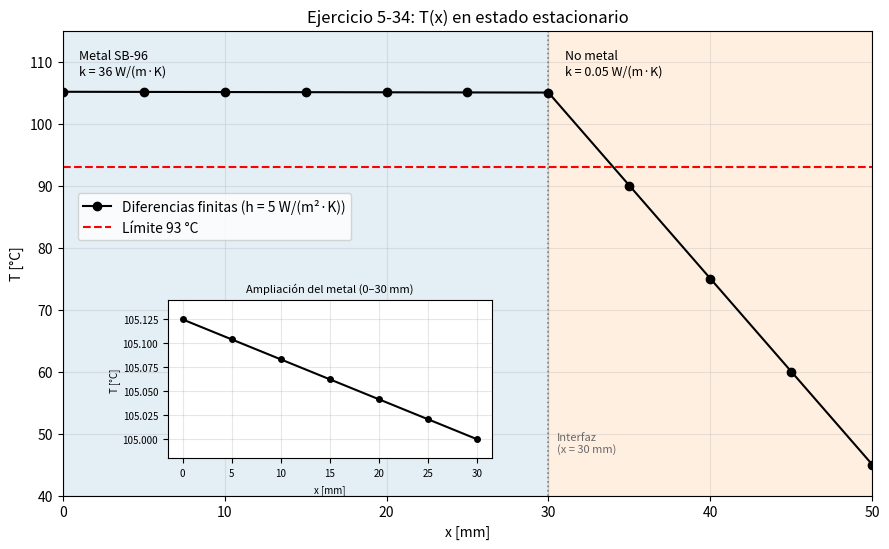

Generate this figure with matplotlib:
"""
Ejercicio 5-34 (v3) - Conduccion 1D estacionaria en pared compuesta (diferencias finitas).

Coordenada x: desde la superficie inferior del metal (x = 0) hasta la superficie
superior del no metal (x = 0.050 m). Nodos 0..10; el nodo 6 es la interfaz (x = 0.030 m).

Sistema de ecuaciones:  M T = b
    M : matriz de coeficientes [W/(m^2 K)]
    T : vector de temperaturas desconocidas [°C]
    b : vector de terminos independientes [W/m^2]
Cada fila es el balance de flujo de calor de un nodo, en W/m^2.

Uso:  python3 ej_5_34_v3.py        (requiere numpy y matplotlib)
Salidas: texto en consola y el archivo T_vs_x_5_34_v3.png
"""
from fractions import Fraction as F

import numpy as np
import matplotlib
matplotlib.use("Agg")
import matplotlib.pyplot as plt

# ----------------------------------------------------------------------------
# 1. Datos de entrada
# ----------------------------------------------------------------------------
k_m, L_m = 36.0, 0.030      # W/(m K), m   (metal, SB-96)
k_n, L_n = 0.05, 0.020      # W/(m K), m   (no metal)
q_in = 150.0                # W/m^2, flujo impuesto hacia el interior en x = 0
h = 5.0                     # W/(m^2 K), solo convección
T_inf = 15.0                # °C
dx = 0.005                  # m
T_lim = 93.0                # °C, límite indicado en el enunciado para el metal
h_ejemplo = 8.5             # W/(m^2 K), valor de h a evaluar como ejemplo

N = 11                      # nodos 0..10
I_INT = 6                   # nodo de la interfaz
x = np.arange(N) * dx       # posiciones [m]
assert abs(x[I_INT] - L_m) < 1e-12 and abs(x[-1] - (L_m + L_n)) < 1e-12


def conductividad_tramo(i):
    """k del tramo entre el nodo i y el i+1 (i = 0..9): metal si i < 6, no metal si i >= 6."""
    return k_m if i < I_INT else k_n


# ----------------------------------------------------------------------------
# 2. Sistema M T = b. Cada fila es un balance de flujo [W/m^2] con la convención
#    de signos del balance de energía: las entradas al nodo son positivas,
#    k (T_vecino - T_nodo)/dx, y el flujo impuesto entra al nodo 0.
#    Las ecuaciones interiores T_{i-1} - 2 T_i + T_{i+1} = 0 se multiplican por k/dx.
# ----------------------------------------------------------------------------
def ensamblar(h_val):
    M = np.zeros((N, N))
    b = np.zeros(N)
    # nodo 0: q_in + k_m (T1 - T0)/dx = 0
    M[0, 0], M[0, 1], b[0] = -k_m / dx, k_m / dx, -q_in
    # nodos interiores del metal (1..5) y del no metal (7..9)
    for i in list(range(1, I_INT)) + list(range(I_INT + 1, N - 1)):
        k = k_m if i < I_INT else k_n
        M[i, i - 1], M[i, i], M[i, i + 1] = k / dx, -2 * k / dx, k / dx
    # interfaz (nodo 6): k_m (T5 - T6)/dx + k_n (T7 - T6)/dx = 0
    M[I_INT, I_INT - 1] = k_m / dx
    M[I_INT, I_INT] = -(k_m + k_n) / dx
    M[I_INT, I_INT + 1] = k_n / dx
    # nodo 10: k_n (T9 - T10)/dx + h (T_inf - T10) = 0
    M[N - 1, N - 2], M[N - 1, N - 1], b[N - 1] = k_n / dx, -(k_n / dx + h_val), -h_val * T_inf
    return M, b


M, b = ensamblar(h)
# El "solucionador" (np.linalg.solve) resuelve simultáneamente las 11 ecuaciones.
T = np.linalg.solve(M, b)          # temperaturas numéricas sin redondear [°C]

print("=" * 70)
print("TEMPERATURAS (solución numérica, np.linalg.solve)")
print("=" * 70)
print(f"{'Nodo':>4} {'x [mm]':>8} {'T [°C]':>14}")
for i in range(N):
    print(f"{i:4d} {x[i]*1e3:8.1f} {T[i]:14.9f}")

# ----------------------------------------------------------------------------
# 3. Flujos entre nodos y flujo convectivo
# ----------------------------------------------------------------------------
print("\n" + "=" * 70)
print("FLUJOS DE CALOR  q''_{i->i+1} = k (T_i - T_{i+1})/dx   [W/m^2]")
print("=" * 70)
flujos = np.array([conductividad_tramo(i) * (T[i] - T[i + 1]) / dx for i in range(N - 1)])
for i, qf in enumerate(flujos):
    print(f" tramo {i:2d}->{i+1:2d}: {qf:.9f}")
q_conv = h * (T[-1] - T_inf)
print(f" convección h (T10 - T_inf): {q_conv:.9f}")
print(f" flujo impuesto q_in       : {q_in:.9f}")

# ----------------------------------------------------------------------------
# 4. Residuos de los 11 balances [W/m^2] con las temperaturas numéricas sin redondear
#    Residuo = desequilibrio al sustituir T en la ecuación: r = M T - b.
#    Es cero solo salvo la precisión limitada del punto flotante.
# ----------------------------------------------------------------------------
r = M @ T - b
print("\n" + "=" * 70)
print("RESIDUOS DE LOS 11 BALANCES [W/m^2]  (T numéricas sin redondear)")
print("=" * 70)
for i in range(N):
    print(f" nodo {i:2d}: {r[i]: .3e}")
print(f" |r| máximo: {np.abs(r).max():.3e} W/m^2")

# ----------------------------------------------------------------------------
# 5. Solución independiente por resistencias térmicas por unidad de área R'' [m^2 K/W]
#    (R = R''/A en K/W). Se usan L_m/k_m, L_n/k_n y 1/h con precisión completa.
# ----------------------------------------------------------------------------
Rpp_m = L_m / k_m
Rpp_n = L_n / k_n
Rpp_c = 1.0 / h
T10_R = T_inf + q_in * Rpp_c
T6_R = T10_R + q_in * Rpp_n
T0_R = T6_R + q_in * Rpp_m
T_R = np.empty(N)                      # perfil lineal dentro de cada material
for i in range(N):
    if x[i] <= L_m + 1e-12:
        T_R[i] = T0_R - q_in * x[i] / k_m
    else:
        T_R[i] = T6_R - q_in * (x[i] - L_m) / k_n

print("\n" + "=" * 70)
print("RESISTENCIAS POR UNIDAD DE ÁREA R'' [m^2 K/W] y SOLUCIÓN INDEPENDIENTE")
print("=" * 70)
print(f" R''_metal = L_m/k_m = {Rpp_m:.9e}")
print(f" R''_no metal = L_n/k_n = {Rpp_n:.9f}")
print(f" R''_conv = 1/h = {Rpp_c:.9f}")
print(f" T10 = {T10_R:.9f}  T6 = {T6_R:.9f}  T0 = {T0_R:.9f}  [°C]")
dif = np.abs(T - T_R)
print(f" max |T_numérica - T_resistencias| = {dif.max():.3e} °C")

# ----------------------------------------------------------------------------
# 6. Pendientes y caídas de temperatura (una diferencia de 1 K equivale a 1 °C)
# ----------------------------------------------------------------------------
print("\n" + "=" * 70)
print("PENDIENTES (q'' = -k dT/dx) Y CAÍDAS")
print("=" * 70)
print(f" dT/dx metal    = {-q_in / k_m:.6f} K/m")
print(f" dT/dx no metal = {-q_in / k_n:.6f} K/m")
print(f" |pendiente no metal| / |pendiente metal| = {(q_in / k_n) / (q_in / k_m):.6f}")
print(f" caída en el metal    T0-T6  = {T[0] - T[I_INT]:.9f} °C")
print(f" caída en el no metal T6-T10 = {T[I_INT] - T[-1]:.9f} °C")
print(f" superficie exterior - aire T10-T_inf = {T[-1] - T_inf:.9f} °C")
print(f" T0 - T_inf (total) = {T[0] - T_inf:.9f} °C")

# ----------------------------------------------------------------------------
# 7. Evaluación del límite y h umbral (calculado a partir de las variables de entrada)
# ----------------------------------------------------------------------------
def T0_de_h(h_val):
    """T máxima del metal (nodo 0) para un h dado, resolviendo el sistema completo."""
    M_, b_ = ensamblar(h_val)
    return np.linalg.solve(M_, b_)[0]


print("\n" + "=" * 70)
print("LÍMITE DE 93 °C Y h UMBRAL")
print("=" * 70)
print(f" T_max = T0 = {T[0]:.9f} °C ; exceso sobre el límite = {T[0] - T_lim:.9f} °C")
print(f" ¿T_max < {T_lim} °C?  {T[0] < T_lim}")

# 1/h* = (T_lim - T_inf)/q'' - L_n/k_n - L_m/k_m, en fracciones exactas a partir de las entradas
fr = lambda v: F(str(v))
inv_h_star = (fr(T_lim) - fr(T_inf)) / fr(q_in) - fr(L_n) / fr(k_n) - fr(L_m) / fr(k_m)
h_star = 1 / inv_h_star
h_star_f = float(h_star)
print(f" h* exacto = {h_star} = {h_star_f:.9f} W/(m^2 K)")
print(f" T0(h*)            = {T0_de_h(h_star_f):.9f} °C   (T_max = 93 °C)")
print(f" T0(h* + 0.001)    = {T0_de_h(h_star_f + 1e-3):.9f} °C   (< 93)")
h_redondeado = float(round(h_star_f, 2))     # 8.39, redondeado a dos decimales
print(f" T0(h = {h_redondeado})  = {T0_de_h(h_redondeado):.9f} °C   (h redondeado por debajo del umbral)")
print(f" T0(h = {h_ejemplo})   = {T0_de_h(h_ejemplo):.9f} °C   (ejemplo con h > h*)")
print(f"    margen respecto al límite con h = {h_ejemplo}: {T_lim - T0_de_h(h_ejemplo):.9f} °C")

# ----------------------------------------------------------------------------
# 8. Gráfica
# ----------------------------------------------------------------------------
fig, ax = plt.subplots(figsize=(9, 5.6))
xm = x * 1e3
ax.axvspan(0, L_m * 1e3, color="tab:blue", alpha=0.12)
ax.axvspan(L_m * 1e3, (L_m + L_n) * 1e3, color="tab:orange", alpha=0.12)
ax.axvline(L_m * 1e3, color="gray", ls=":", lw=1.2)
ax.plot(xm, T, "o-", color="black", label=f"Diferencias finitas (h = {h:g} W/(m²·K))")
ax.axhline(T_lim, color="red", ls="--", label=f"Límite {T_lim:g} °C")
ax.text(1, 112, f"Metal SB-96\nk = {k_m:g} W/(m·K)", fontsize=9, va="top")
ax.text(31, 112, f"No metal\nk = {k_n:g} W/(m·K)", fontsize=9, va="top")
ax.text(30.5, 47, "Interfaz\n(x = 30 mm)", fontsize=8, color="dimgray")
ax.set_xlim(0, 50)
ax.set_ylim(40, 115)
ax.set_xlabel("x [mm]")
ax.set_ylabel("T [°C]")
ax.set_title("Ejercicio 5-34: T(x) en estado estacionario")
ax.grid(alpha=0.3)
ax.legend(loc="center left", bbox_to_anchor=(0.01, 0.60))

# ampliación dentro del metal
axin = ax.inset_axes([0.13, 0.08, 0.40, 0.34])
mask = xm <= L_m * 1e3 + 1e-6
axin.plot(xm[mask], T[mask], "o-", color="black", ms=4)
axin.set_title("Ampliación del metal (0–30 mm)", fontsize=8)
axin.set_xlabel("x [mm]", fontsize=7)
axin.set_ylabel("T [°C]", fontsize=7, labelpad=2)
axin.tick_params(labelsize=7)
axin.set_ylim(T[I_INT] - 0.02, T[0] + 0.02)
axin.grid(alpha=0.3)

fig.tight_layout()
fig.savefig("T_vs_x_5_34_v3.png", dpi=150)
print("\nGráfica guardada: T_vs_x_5_34_v3.png")
